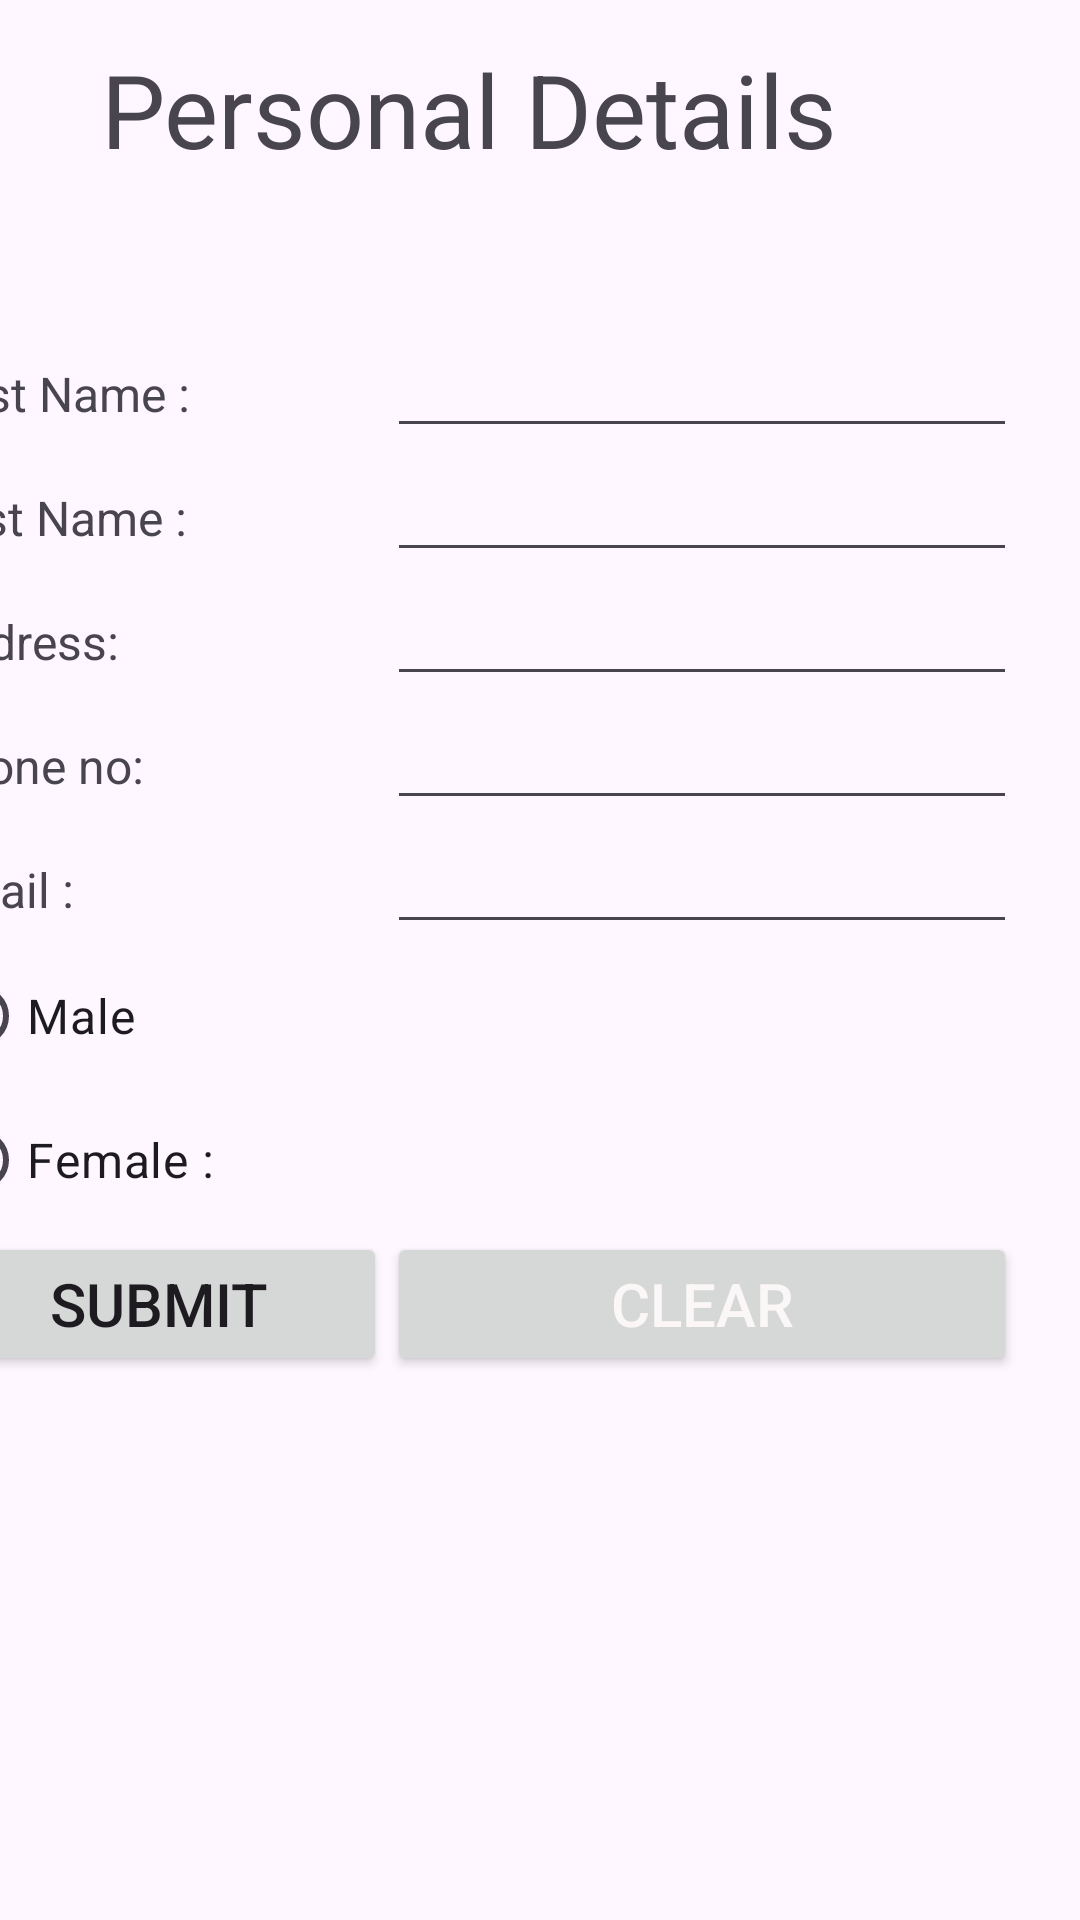

The Android layout XML behind this screen, and the referenced resources:
<!-- AndroidManifest.xml: application theme Theme.AppSanky53 -->
<!-- res/layout/activity_q14_table_layout.xml -->
<?xml version="1.0" encoding="utf-8"?>
<androidx.constraintlayout.widget.ConstraintLayout xmlns:android="http://schemas.android.com/apk/res/android"
    xmlns:app="http://schemas.android.com/apk/res-auto"
    xmlns:tools="http://schemas.android.com/tools"
    android:layout_width="match_parent"
    android:layout_height="match_parent"
    tools:context=".Q14TableLayout">

    <TextView
        android:id="@+id/textView17"
        android:layout_width="wrap_content"
        android:layout_height="wrap_content"
        android:text="Personal Details"
        android:textSize="34sp"
        app:layout_constraintBottom_toBottomOf="parent"
        app:layout_constraintEnd_toEndOf="parent"
        app:layout_constraintHorizontal_bias="0.295"
        app:layout_constraintStart_toStartOf="parent"
        app:layout_constraintTop_toTopOf="parent"
        app:layout_constraintVertical_bias="0.023" />

    <TableLayout
        android:layout_width="407dp"
        android:layout_height="424dp"
        app:layout_constraintBottom_toBottomOf="parent"
        app:layout_constraintEnd_toEndOf="parent"
        app:layout_constraintHorizontal_bias="0.5"
        app:layout_constraintStart_toStartOf="parent"
        app:layout_constraintTop_toTopOf="parent"
        app:layout_constraintVertical_bias="0.5">

        <TableRow
            android:layout_width="match_parent"
            android:layout_height="match_parent" >

            <TextView
                android:id="@+id/textView18"
                android:layout_width="152dp"
                android:layout_height="wrap_content"
                android:text="First Name : "
                android:textSize="16sp" />

            <EditText
                android:id="@+id/fname"
                android:layout_width="wrap_content"
                android:layout_height="wrap_content"
                android:ems="10"
                android:inputType="text"
                android:text=" " />
        </TableRow>

        <TableRow
            android:layout_width="match_parent"
            android:layout_height="match_parent" >

            <TextView
                android:id="@+id/textView19"
                android:layout_width="wrap_content"
                android:layout_height="wrap_content"
                android:text="Last Name :"
                android:textSize="16sp" />

            <EditText
                android:id="@+id/lname"
                android:layout_width="wrap_content"
                android:layout_height="wrap_content"
                android:ems="10"
                android:inputType="text"
                android:text=" " />
        </TableRow>

        <TableRow
            android:layout_width="match_parent"
            android:layout_height="match_parent" >

            <TextView
                android:id="@+id/textView20"
                android:layout_width="wrap_content"
                android:layout_height="wrap_content"
                android:text="Address: "
                android:textSize="16sp" />

            <EditText
                android:id="@+id/address"
                android:layout_width="wrap_content"
                android:layout_height="wrap_content"
                android:ems="10"
                android:inputType="text"
                android:text=" " />
        </TableRow>

        <TableRow
            android:layout_width="match_parent"
            android:layout_height="match_parent" >

            <TextView
                android:id="@+id/textView21"
                android:layout_width="wrap_content"
                android:layout_height="wrap_content"
                android:text="Phone no: "
                android:textSize="16sp" />

            <EditText
                android:id="@+id/pno"
                android:layout_width="wrap_content"
                android:layout_height="wrap_content"
                android:ems="10"
                android:inputType="text"
                android:text=" " />
        </TableRow>

        <TableRow
            android:layout_width="match_parent"
            android:layout_height="match_parent" >

            <TextView
                android:id="@+id/textView22"
                android:layout_width="wrap_content"
                android:layout_height="wrap_content"
                android:text="Email :"
                android:textSize="16sp" />

            <EditText
                android:id="@+id/email"
                android:layout_width="wrap_content"
                android:layout_height="wrap_content"
                android:ems="10"
                android:inputType="text"
                android:text=" " />

        </TableRow>

        <TableRow
            android:layout_width="match_parent"
            android:layout_height="match_parent">

            <RadioGroup
                android:id="@+id/rgroup1"
                android:layout_width="wrap_content"
                android:layout_height="wrap_content">

                <RadioButton
                    android:id="@+id/male"
                    android:layout_width="match_parent"
                    android:layout_height="wrap_content"
                    android:text="Male"
                    android:textSize="16sp" />

                <RadioButton
                    android:id="@+id/female"
                    android:layout_width="match_parent"
                    android:layout_height="wrap_content"
                    android:text="Female : "
                    android:textSize="16sp" />
            </RadioGroup>

        </TableRow>

        <TableRow
            android:layout_width="match_parent"
            android:layout_height="match_parent" >

            <Button
                android:id="@+id/sbutton"
                android:layout_width="wrap_content"
                android:layout_height="wrap_content"
                android:text="SUBMIT"
                android:onClick="submit"
                android:textSize="20sp" />

            <Button
                android:id="@+id/sclear"
                android:layout_width="wrap_content"
                android:layout_height="wrap_content"
                android:text="CLEAR"
                android:onClick="clear"
                android:textColor="#FBF7F7"
                android:textSize="20sp" />
        </TableRow>
    </TableLayout>
</androidx.constraintlayout.widget.ConstraintLayout>
<!-- resources referenced by this layout -->
<resources>
  <style name="Theme.AppSanky53" parent="Base.Theme.AppSanky53" />
  <style name="Base.Theme.AppSanky53" parent="Theme.Material3.DayNight.NoActionBar">
          
          
      </style>
</resources>
